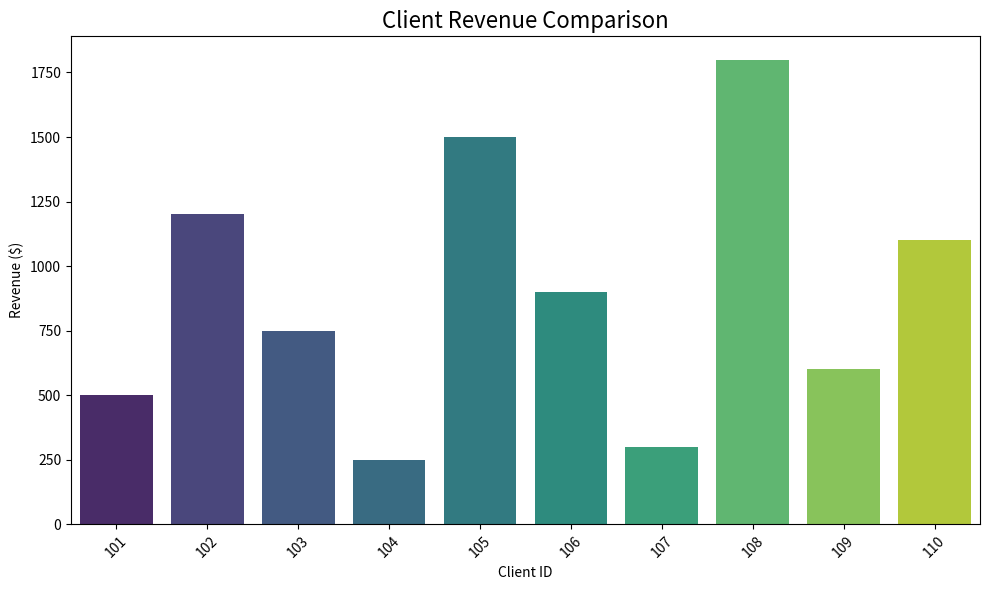
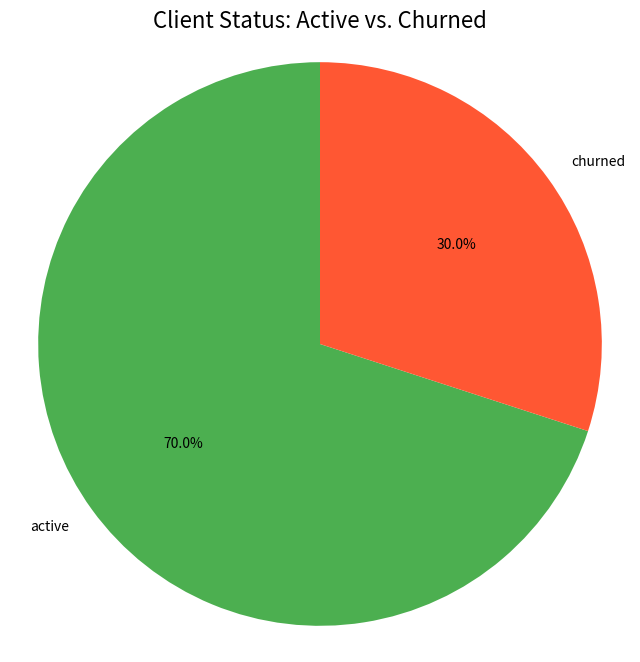
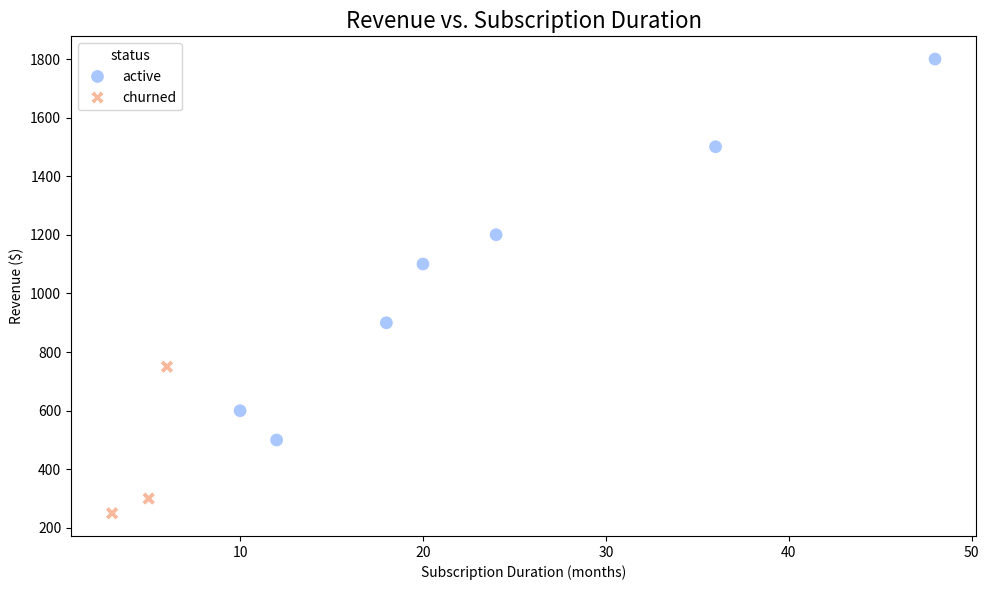

Source code (Python) for these figures, in order:
#!/usr/bin/env python
# coding: utf-8

# In[1]:


import pandas as pd
import numpy as np
import matplotlib.pyplot as plt
import seaborn as sns


# In[9]:


import pandas as pd

# Sample dataset
data = {
    'client_id': [101, 102, 103, 104, 105, 106, 107, 108, 109, 110],
    'revenue': [500.00, 1200.50, 750.00, 250.00, 1500.75, 900.00, 300.25, 1800.00, 600.00, 1100.50],
    'subscription_duration_months': [12, 24, 6, 3, 36, 18, 5, 48, 10, 20],
    'status': ['active', 'active', 'churned', 'churned', 'active', 'active', 'churned', 'active', 'active', 'active']
}

# Create DataFrame
df = pd.DataFrame(data)

# Function to calculate KPIs
def calculate_kpis(df):
    """
    Calculates and prints key performance indicators (KPIs).
    """
    print("--- Client KPI Analysis Report ---")
    print("-" * 35)

    # 1. Total Clients
    total_clients = df['client_id'].nunique()
    print(f"Total Clients: {total_clients:,}")
    print("-" * 35)

    # 2. Total Revenue
    total_revenue = df['revenue'].sum()
    print(f"Total Revenue: ${total_revenue:,.2f}")
    print("-" * 35)

    # 3. Average Revenue per Client
    avg_rev = total_revenue / total_clients
    print(f"Avg Revenue per Client: ${avg_rev:,.2f}")
    print("-" * 35)

    # 4. Churn Rate
    churned = df[df['status'] == 'churned'].shape[0]
    churn_rate = (churned / len(df)) * 100
    print(f"Churn Rate: {churn_rate:.2f}%")
    print("-" * 35)

    # 5. Avg Subscription Duration (Active Clients)
    active_clients = df[df['status'] == 'active']
    avg_duration = active_clients['subscription_duration_months'].mean()
    print(f"Avg Subscription Duration: {avg_duration:.1f} months")
    print("-" * 35)

    # 6. Top 5 Clients by Revenue
    top_clients = df.sort_values(by='revenue', ascending=False).head(5)
    print("Top 5 Clients by Revenue:")
    print(top_clients[['client_id', 'revenue', 'subscription_duration_months', 'status']])
    print("-" * 35)


# ✅ Call the function
calculate_kpis(df)


# In[11]:


top_clients = df.sort_values(by='revenue', ascending=False).head(5)
print("Top 5 Clients by Revenue:")
print(top_clients[['client_id', 'revenue', 'subscription_duration_months', 'status']])



# In[13]:


plt.figure(figsize=(10, 6))
sns.barplot(
    x='client_id', 
    y='revenue', 
    data=df.sort_values(by='revenue', ascending=False), 
    palette='viridis'
)
plt.title('Client Revenue Comparison', fontsize=16)
plt.xlabel('Client ID')
plt.ylabel('Revenue ($)')
plt.xticks(rotation=45)
plt.tight_layout()
plt.show()


# In[14]:


plt.figure(figsize=(8, 8))
status_counts = df['status'].value_counts()
plt.pie(
    status_counts, 
    labels=status_counts.index, 
    autopct='%1.1f%%', 
    startangle=90, 
    colors=['#4CAF50', '#FF5733']
)
plt.title('Client Status: Active vs. Churned', fontsize=16)
plt.axis('equal')
plt.show()


# In[15]:


plt.figure(figsize=(10, 6))
sns.scatterplot(
    x='subscription_duration_months', 
    y='revenue', 
    hue='status', 
    data=df, 
    s=100, 
    style='status', 
    palette='coolwarm'
)
plt.title('Revenue vs. Subscription Duration', fontsize=16)
plt.xlabel('Subscription Duration (months)')
plt.ylabel('Revenue ($)')
plt.tight_layout()
plt.show()


# In[ ]:




